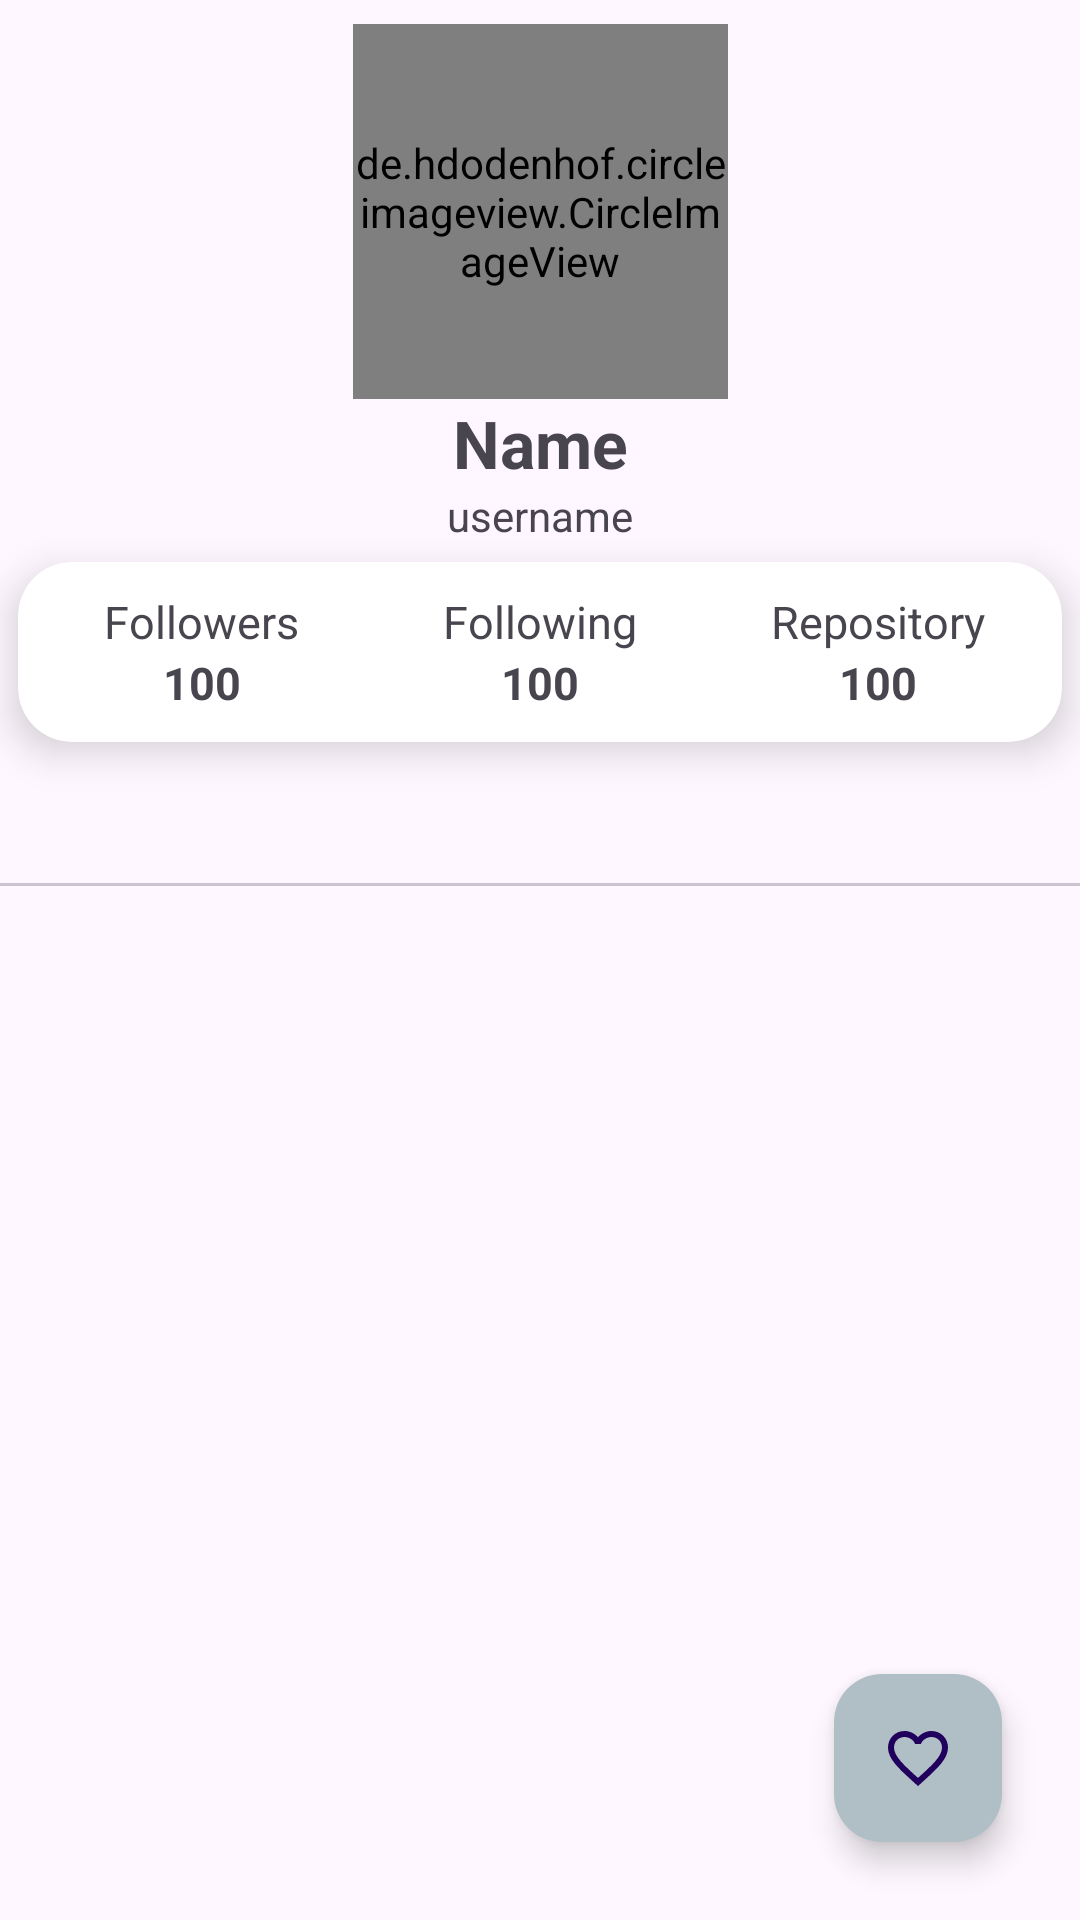

Layout XML and referenced resources for this Android screen:
<!-- AndroidManifest.xml: application theme Base.Theme.GithubUserApp -->
<!-- res/layout/activity_detail.xml -->
<?xml version="1.0" encoding="utf-8"?>
<androidx.constraintlayout.widget.ConstraintLayout xmlns:android="http://schemas.android.com/apk/res/android"
    xmlns:app="http://schemas.android.com/apk/res-auto"
    xmlns:tools="http://schemas.android.com/tools"
    android:layout_width="match_parent"
    android:layout_height="match_parent"
    tools:context=".ui.detail.DetailActivity">

    <de.hdodenhof.circleimageview.CircleImageView
        android:id="@+id/imgUser_detail"
        android:layout_width="125dp"
        android:layout_height="125dp"
        android:layout_gravity="center"
        android:layout_marginTop="8dp"
        app:layout_constraintEnd_toEndOf="parent"
        app:layout_constraintStart_toStartOf="parent"
        app:layout_constraintTop_toTopOf="parent"
        tools:src="@tools:sample/avatars" />

    <TextView
        android:id="@+id/tv_name_detail"
        android:layout_width="match_parent"
        android:layout_height="wrap_content"
        android:textAlignment="center"
        android:textSize="22sp"
        android:textStyle="bold"
        app:layout_constraintEnd_toEndOf="@+id/imgUser_detail"
        app:layout_constraintStart_toStartOf="@+id/imgUser_detail"
        app:layout_constraintTop_toBottomOf="@+id/imgUser_detail"
        android:text="@string/name"
        tools:textStyle="bold" />

    <TextView
        android:id="@+id/tv_username_detail"
        android:layout_width="match_parent"
        android:layout_height="wrap_content"
        android:text="@string/username"
        android:textAlignment="center"
        app:layout_constraintEnd_toEndOf="@+id/tv_name_detail"
        app:layout_constraintStart_toStartOf="@+id/tv_name_detail"
        app:layout_constraintTop_toBottomOf="@+id/tv_name_detail" />

    <androidx.cardview.widget.CardView
        android:id="@+id/cardView"
        android:layout_width="match_parent"
        android:layout_height="60dp"
        app:cardCornerRadius="18dp"
        app:cardElevation="8dp"
        android:layout_margin="6dp"
        app:layout_constraintEnd_toEndOf="parent"
        app:layout_constraintStart_toStartOf="parent"
        app:layout_constraintTop_toBottomOf="@+id/tv_username_detail">

        <LinearLayout
            android:layout_width="match_parent"
            android:layout_height="match_parent"
            android:gravity="center"
            android:orientation="horizontal"
            android:padding="5dp">

            <LinearLayout
                android:layout_width="0dp"
                android:layout_height="wrap_content"
                android:layout_weight="1"
                android:gravity="center"
                android:orientation="vertical">

                <TextView
                    android:layout_width="wrap_content"
                    android:layout_height="wrap_content"
                    android:text="@string/tv_followers"
                    android:textSize="15sp" />

                <TextView
                    android:id="@+id/tv_followers"
                    android:layout_width="wrap_content"
                    android:layout_height="wrap_content"
                    android:text="@string/j_followers"
                    android:textSize="15sp"
                    android:textStyle="bold" />

            </LinearLayout>

            <LinearLayout
                android:layout_width="0dp"
                android:layout_height="wrap_content"
                android:layout_weight="1"
                android:gravity="center"
                android:orientation="vertical">

                <TextView
                    android:layout_width="wrap_content"
                    android:layout_height="wrap_content"
                    android:text="@string/tv_following"
                    android:textSize="15sp" />

                <TextView
                    android:id="@+id/tv_following"
                    android:layout_width="wrap_content"
                    android:layout_height="wrap_content"
                    android:text="@string/j_following"
                    android:textSize="15sp"
                    android:textStyle="bold" />

            </LinearLayout>

            <LinearLayout
                android:layout_width="0dp"
                android:layout_height="wrap_content"
                android:layout_weight="1"
                android:gravity="center"
                android:orientation="vertical">

                <TextView
                    android:layout_width="wrap_content"
                    android:layout_height="wrap_content"
                    android:text="@string/tv_repository"
                    android:textSize="15sp"
                    tools:ignore="HardcodedText" />

                <TextView
                    android:id="@+id/tv_Repository"
                    android:layout_width="wrap_content"
                    android:layout_height="wrap_content"
                    android:text="@string/j_repo"
                    android:textSize="15sp"
                    android:textStyle="bold"
                    tools:ignore="HardcodedText" />

            </LinearLayout>

        </LinearLayout>

    </androidx.cardview.widget.CardView>

    <com.google.android.material.tabs.TabLayout
        android:id="@+id/tabs"
        android:layout_width="match_parent"
        android:layout_height="wrap_content"
        app:layout_constraintEnd_toEndOf="parent"
        app:layout_constraintStart_toStartOf="parent"
        app:layout_constraintTop_toBottomOf="@+id/cardView" />

    <androidx.viewpager2.widget.ViewPager2
        android:id="@+id/view_pager"
        android:layout_width="0dp"
        android:layout_height="0dp"
        app:layout_constraintBottom_toBottomOf="parent"
        app:layout_constraintEnd_toEndOf="parent"
        app:layout_constraintStart_toStartOf="parent"
        app:layout_constraintTop_toBottomOf="@+id/tabs" />

    <com.google.android.material.floatingactionbutton.FloatingActionButton
        android:id="@+id/fab_favorite"
        android:layout_width="wrap_content"
        android:layout_height="wrap_content"
        android:src="@drawable/ic_favorite_border"
        android:layout_marginBottom="26dp"
        android:layout_marginEnd="26dp"
        android:backgroundTint="@color/gray_light"
        app:layout_constraintBottom_toBottomOf="parent"
        app:layout_constraintEnd_toEndOf="parent" />


    <ProgressBar
        android:id="@+id/progressBar"
        style="?android:attr/progressBarStyle"
        android:layout_width="wrap_content"
        android:layout_height="wrap_content"
        android:visibility="gone"
        app:layout_constraintBottom_toBottomOf="parent"
        app:layout_constraintEnd_toEndOf="parent"
        app:layout_constraintStart_toStartOf="parent"
        app:layout_constraintTop_toTopOf="parent"
        tools:visibility="visible" />


</androidx.constraintlayout.widget.ConstraintLayout>
<!-- resources referenced by this layout -->
<resources>
  <color name="gray_light">#B0BEC5</color>
  <!-- drawable ic_favorite_border (drawable) -->
  <vector android:height="24dp" android:tint="#455A64"
      android:viewportHeight="24" android:viewportWidth="24"
      android:width="24dp" xmlns:android="http://schemas.android.com/apk/res/android">
      <path android:fillColor="@android:color/white" android:pathData="M16.5,3c-1.74,0 -3.41,0.81 -4.5,2.09C10.91,3.81 9.24,3 7.5,3 4.42,3 2,5.42 2,8.5c0,3.78 3.4,6.86 8.55,11.54L12,21.35l1.45,-1.32C18.6,15.36 22,12.28 22,8.5 22,5.42 19.58,3 16.5,3zM12.1,18.55l-0.1,0.1 -0.1,-0.1C7.14,14.24 4,11.39 4,8.5 4,6.5 5.5,5 7.5,5c1.54,0 3.04,0.99 3.57,2.36h1.87C13.46,5.99 14.96,5 16.5,5c2,0 3.5,1.5 3.5,3.5 0,2.89 -3.14,5.74 -7.9,10.05z"/>
  </vector>
  <string name="j_followers">100</string>
  <string name="j_following">100</string>
  <string name="j_repo">100</string>
  <string name="name">Name</string>
  <string name="tv_followers">Followers</string>
  <string name="tv_following">Following</string>
  <string name="tv_repository">Repository</string>
  <string name="username">username</string>
  <style name="Base.Theme.GithubUserApp" parent="Theme.Material3.DayNight">
  
          
          <item name="colorPrimary">@color/gray</item>
          <item name="colorPrimaryVariant">@color/gray_dark</item>
          <item name="colorOnPrimary">@color/white</item>
          
          <item name="colorSecondary">@color/gray_light</item>
          <item name="colorSecondaryVariant">@color/gray_dark</item>
          <item name="colorOnSecondary">@color/black</item>
          
          <item name="android:statusBarColor" tools:targetApi="l">?attr/colorPrimaryVariant</item>
      </style>
  <color name="gray">#607D8B</color>
  <color name="gray_dark">#455A64</color>
  <color name="white">#FFFFFFFF</color>
  <color name="black">#FF000000</color>
</resources>
